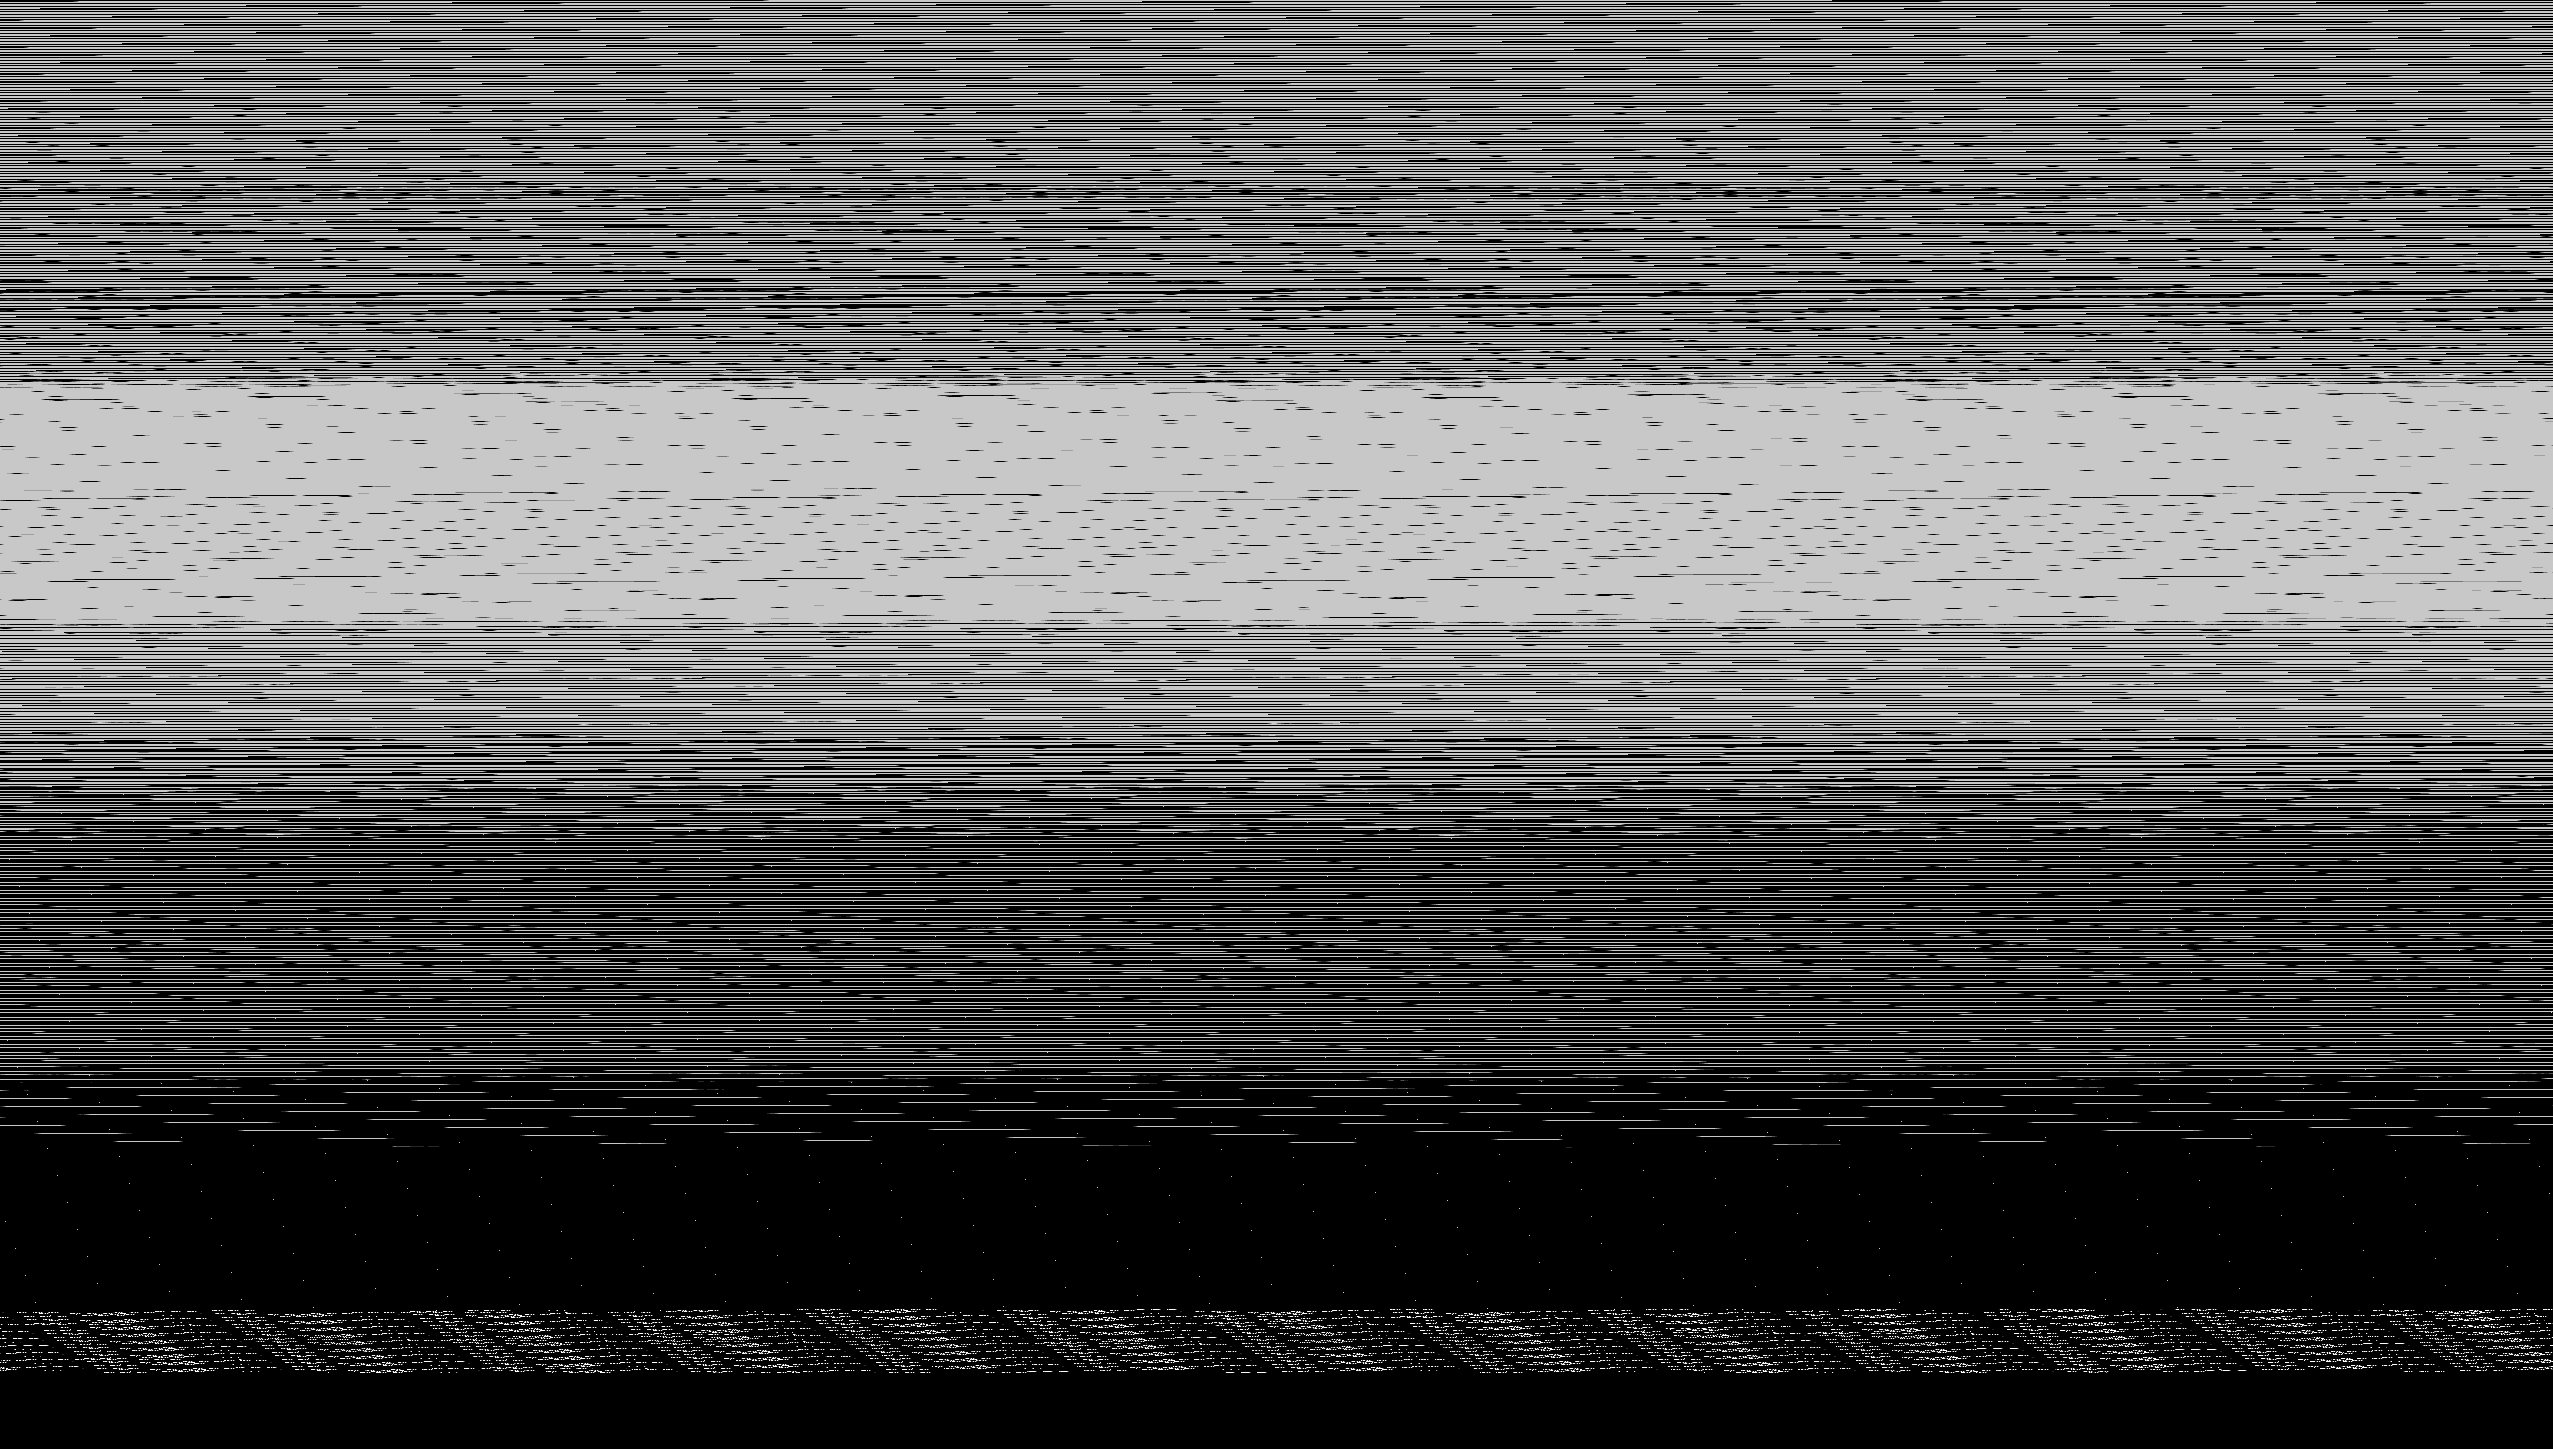

Source data for this figure (header and first rows):
base	0x26182000000
origin	0x10020
stride	1277
width	2553
height	1449
nibble	0	2023781
nibble	1	22015
nibble	2	22175
nibble	3	17716
nibble	4	18129
nibble	5	1579966
nibble	6	3114
nibble	7	765
nibble	8	4246
nibble	9	749
nibble	10	1679
nibble	11	2512
nibble	12	518
nibble	13	569
nibble	14	546
nibble	15	817
